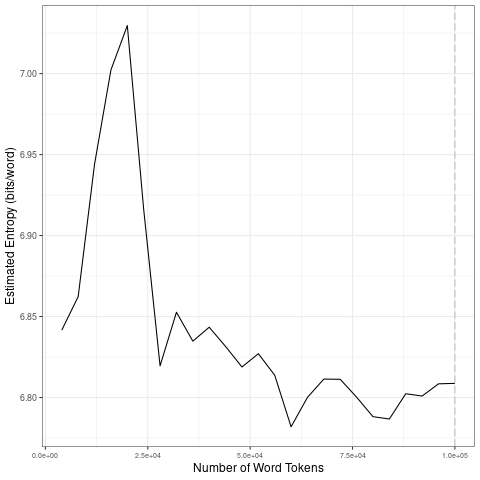

Source data for this figure (header and first rows):
file, entropy.Corpus.Size, entropy.Entropy, sd.Corpus.Size, sd.SD
data/covid-clean/2020_by_en/2020-09-20_t…, 4000, 6.842, 20000, 0.08302
data/covid-clean/2020_by_en/2020-09-20_t…, 8000, 6.862, 40000, 0.03716
data/covid-clean/2020_by_en/2020-09-20_t…, 12000, 6.944, 60000, 0.01954
data/covid-clean/2020_by_en/2020-09-20_t…, 16000, 7.002, 80000, 0.009634
data/covid-clean/2020_by_en/2020-09-20_t…, 20000, 7.03, 1e+05, 0.008944
data/covid-clean/2020_by_en/2020-09-20_t…, 24000, 6.916, 20000, 0.08302
data/covid-clean/2020_by_en/2020-09-20_t…, 28000, 6.82, 40000, 0.03716
data/covid-clean/2020_by_en/2020-09-20_t…, 32000, 6.853, 60000, 0.01954
data/covid-clean/2020_by_en/2020-09-20_t…, 36000, 6.835, 80000, 0.009634
data/covid-clean/2020_by_en/2020-09-20_t…, 40000, 6.843, 1e+05, 0.008944
data/covid-clean/2020_by_en/2020-09-20_t…, 44000, 6.832, 20000, 0.08302
data/covid-clean/2020_by_en/2020-09-20_t…, 48000, 6.819, 40000, 0.03716
data/covid-clean/2020_by_en/2020-09-20_t…, 52000, 6.827, 60000, 0.01954
data/covid-clean/2020_by_en/2020-09-20_t…, 56000, 6.814, 80000, 0.009634
data/covid-clean/2020_by_en/2020-09-20_t…, 60000, 6.782, 1e+05, 0.008944
data/covid-clean/2020_by_en/2020-09-20_t…, 64000, 6.8, 20000, 0.08302
data/covid-clean/2020_by_en/2020-09-20_t…, 68000, 6.811, 40000, 0.03716
data/covid-clean/2020_by_en/2020-09-20_t…, 72000, 6.811, 60000, 0.01954
data/covid-clean/2020_by_en/2020-09-20_t…, 76000, 6.8, 80000, 0.009634
data/covid-clean/2020_by_en/2020-09-20_t…, 80000, 6.788, 1e+05, 0.008944
data/covid-clean/2020_by_en/2020-09-20_t…, 84000, 6.787, 20000, 0.08302
data/covid-clean/2020_by_en/2020-09-20_t…, 88000, 6.802, 40000, 0.03716
data/covid-clean/2020_by_en/2020-09-20_t…, 92000, 6.801, 60000, 0.01954
data/covid-clean/2020_by_en/2020-09-20_t…, 96000, 6.808, 80000, 0.009634
data/covid-clean/2020_by_en/2020-09-20_t…, 1e+05, 6.809, 1e+05, 0.008944
